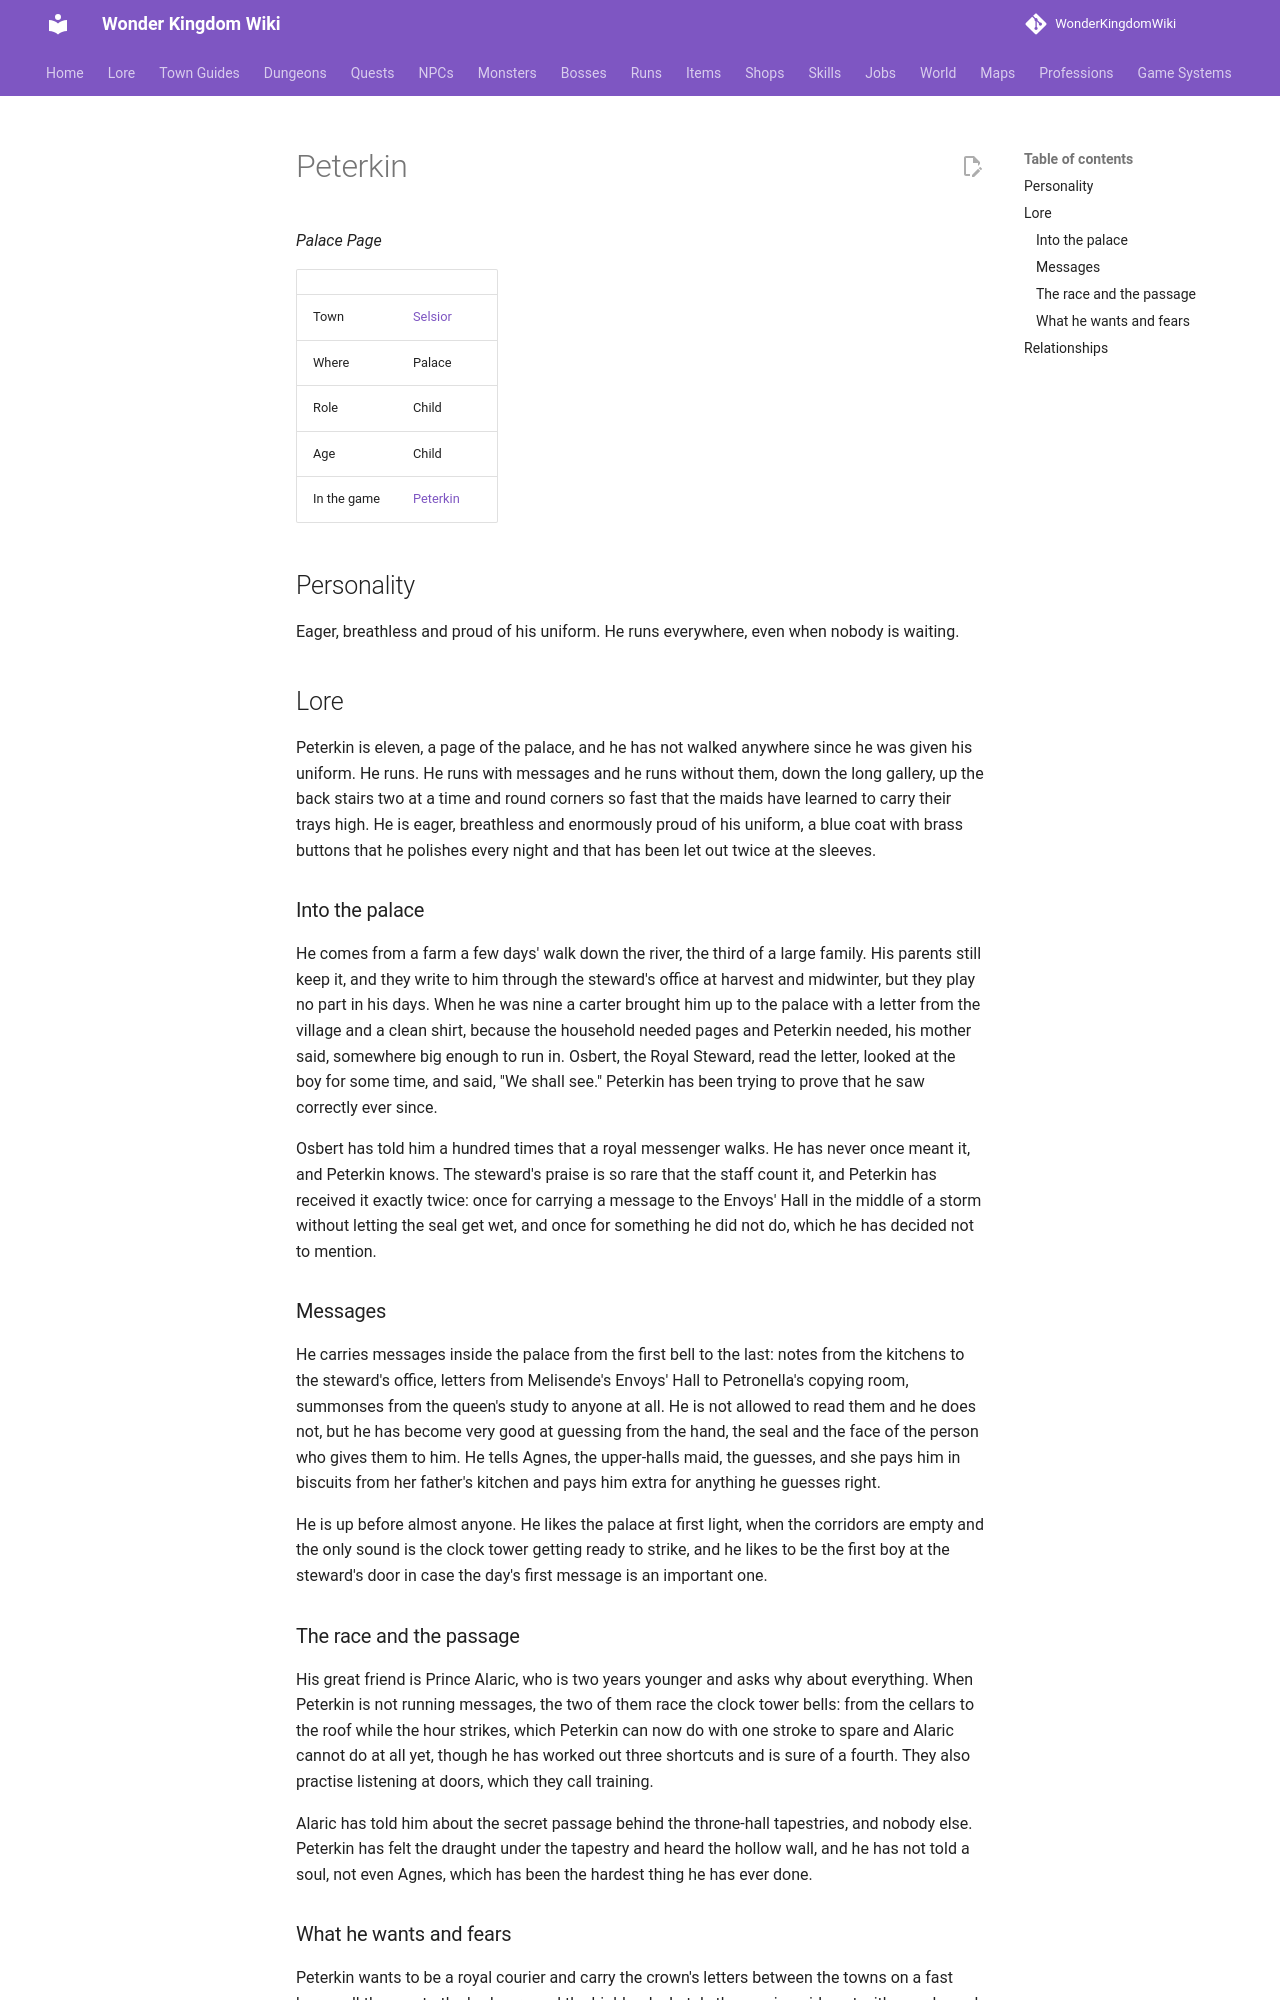

repository: alonohana627/WonderKingdomWiki · page: lore/people/selsior/peterkin/index.html · generator: mkdocs

<!-- Generated by tools/people.py from data/people/. Do not edit: changes are overwritten. -->

# Peterkin

*Palace Page*

|  |  |
|---|---|
| Town | [Selsior](../../towns/selsior.md) |
| Where | Palace |
| Role | Child |
| Age | Child |
| In the game | [Peterkin](../../../npcs/peterkin.md) |

## Personality

Eager, breathless and proud of his uniform. He runs everywhere, even when nobody is waiting.

## Lore

Peterkin is eleven, a page of the palace, and he has not walked anywhere since he was given his uniform. He runs. He runs with messages and he runs without them, down the long gallery, up the back stairs two at a time and round corners so fast that the maids have learned to carry their trays high. He is eager, breathless and enormously proud of his uniform, a blue coat with brass buttons that he polishes every night and that has been let out twice at the sleeves.

### Into the palace

He comes from a farm a few days' walk down the river, the third of a large family. His parents still keep it, and they write to him through the steward's office at harvest and midwinter, but they play no part in his days. When he was nine a carter brought him up to the palace with a letter from the village and a clean shirt, because the household needed pages and Peterkin needed, his mother said, somewhere big enough to run in. Osbert, the Royal Steward, read the letter, looked at the boy for some time, and said, "We shall see." Peterkin has been trying to prove that he saw correctly ever since.

Osbert has told him a hundred times that a royal messenger walks. He has never once meant it, and Peterkin knows. The steward's praise is so rare that the staff count it, and Peterkin has received it exactly twice: once for carrying a message to the Envoys' Hall in the middle of a storm without letting the seal get wet, and once for something he did not do, which he has decided not to mention.

### Messages

He carries messages inside the palace from the first bell to the last: notes from the kitchens to the steward's office, letters from Melisende's Envoys' Hall to Petronella's copying room, summonses from the queen's study to anyone at all. He is not allowed to read them and he does not, but he has become very good at guessing from the hand, the seal and the face of the person who gives them to him. He tells Agnes, the upper-halls maid, the guesses, and she pays him in biscuits from her father's kitchen and pays him extra for anything he guesses right.

He is up before almost anyone. He likes the palace at first light, when the corridors are empty and the only sound is the clock tower getting ready to strike, and he likes to be the first boy at the steward's door in case the day's first message is an important one.

### The race and the passage

His great friend is Prince Alaric, who is two years younger and asks why about everything. When Peterkin is not running messages, the two of them race the clock tower bells: from the cellars to the roof while the hour strikes, which Peterkin can now do with one stroke to spare and Alaric cannot do at all yet, though he has worked out three shortcuts and is sure of a fourth. They also practise listening at doors, which they call training.

Alaric has told him about the secret passage behind the throne-hall tapestries, and nobody else. Peterkin has felt the draught under the tapestry and heard the hollow wall, and he has not told a soul, not even Agnes, which has been the hardest thing he has ever done.
